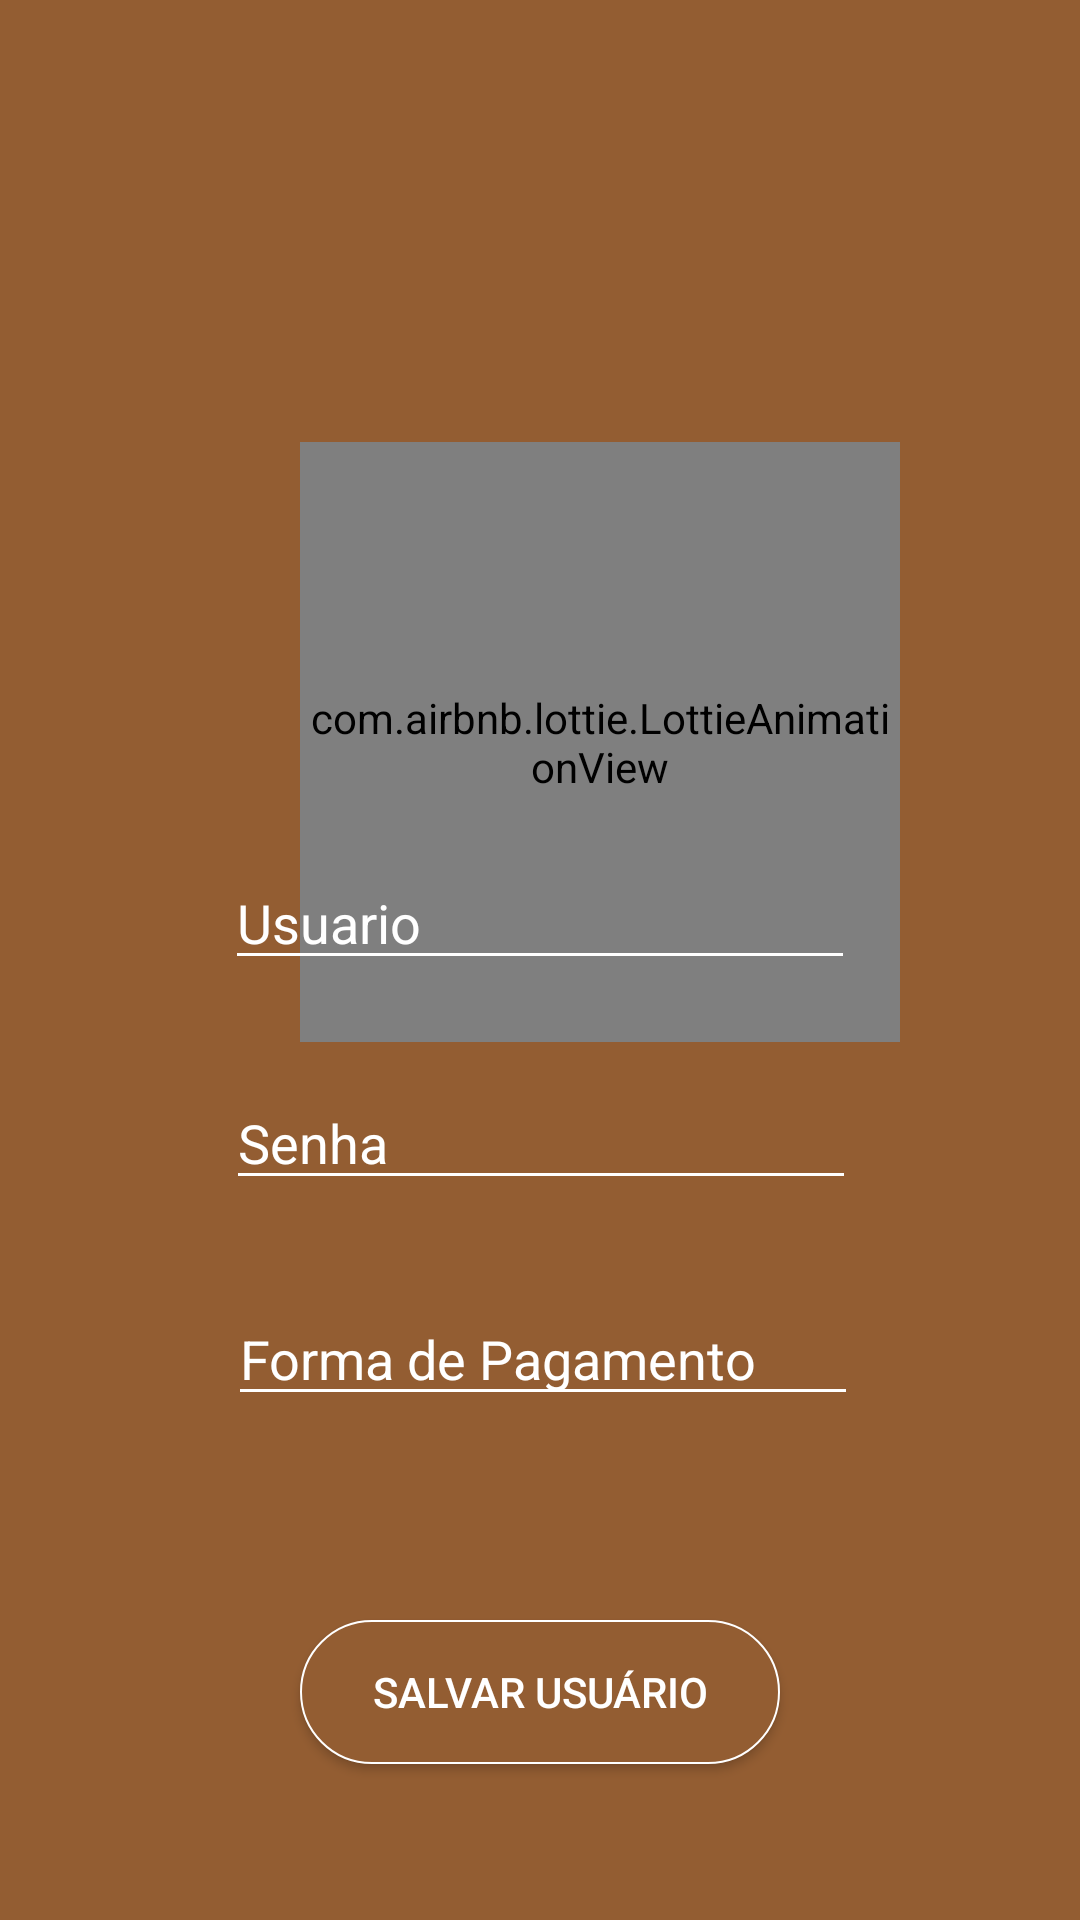

This screen was rendered from an Android layout file. Write that file and the resources it references.
<!-- AndroidManifest.xml: application theme AppTheme -->
<!-- res/layout/activity_cadastro.xml -->
<?xml version="1.0" encoding="utf-8"?>
<androidx.constraintlayout.widget.ConstraintLayout
    xmlns:android="http://schemas.android.com/apk/res/android"
    xmlns:app="http://schemas.android.com/apk/res-auto"
    xmlns:tools="http://schemas.android.com/tools"
    android:layout_width="match_parent"
    android:layout_height="match_parent"
    android:background="#935D32"
    tools:context=".Login.CadastroActivity">

    <com.airbnb.lottie.LottieAnimationView
        android:id="@+id/pro"
        android:layout_width="200dp"
        android:layout_height="200dp"
        android:layout_marginStart="100dp"
        android:layout_marginTop="10dp"
        android:layout_marginEnd="100dp"
        app:layout_constraintBottom_toBottomOf="parent"
        app:layout_constraintEnd_toEndOf="parent"
        app:layout_constraintHorizontal_bias="0.0"
        app:layout_constraintStart_toStartOf="parent"
        app:layout_constraintTop_toTopOf="parent"
        app:layout_constraintVertical_bias="0.319"
        app:lottie_autoPlay="true"
        app:lottie_fileName="pro.json"
        app:lottie_loop="true" />

    <Button
        android:id="@+id/btn_salvar"
        android:layout_width="match_parent"
        android:layout_height="wrap_content"
        android:layout_marginStart="100dp"
        android:layout_marginEnd="100dp"
        android:layout_marginBottom="52dp"
        android:background="@drawable/designbotao"
        android:onClick="saveInfo"
        android:text="Salvar Usuário"
        android:textColor="#Fff"
        app:layout_constraintBottom_toBottomOf="parent"
        app:layout_constraintEnd_toEndOf="parent"
        app:layout_constraintHorizontal_bias="1.0"
        app:layout_constraintStart_toStartOf="parent" />

    <EditText
        android:id="@+id/edit_password"
        android:layout_width="wrap_content"
        android:layout_height="wrap_content"
        android:layout_marginBottom="140dp"
        android:ems="10"
        android:hint="Senha"
        android:shadowColor="#FFF"
        android:textColor="#FFF"
        android:textColorHighlight="#FFF"
        android:textColorHint="#FFF"
        android:inputType="numberPassword"
        android:theme="@style/MyEditTextTheme"
        app:layout_constraintBottom_toTopOf="@+id/btn_salvar"
        app:layout_constraintEnd_toEndOf="parent"
        app:layout_constraintHorizontal_bias="0.502"
        app:layout_constraintStart_toStartOf="parent" />

    <EditText
        android:id="@+id/edit_pagamento"
        android:layout_width="wrap_content"
        android:layout_height="wrap_content"
        android:layout_marginBottom="68dp"
        android:ems="10"
        android:hint="Forma de Pagamento"
        android:shadowColor="#FFF"
        android:textColor="#FFF"
        android:textColorHighlight="#FFF"
        android:textColorHint="#FFF"
        android:inputType="textPersonName"
        android:theme="@style/MyEditTextTheme"
        app:layout_constraintBottom_toTopOf="@+id/btn_salvar"
        app:layout_constraintEnd_toEndOf="parent"
        app:layout_constraintHorizontal_bias="0.507"
        app:layout_constraintStart_toStartOf="parent" />

    <EditText
        android:id="@+id/edit_user"
        android:shadowColor="#FFF"
        android:textColor="#FFF"
        android:textColorHighlight="#FFF"
        android:textColorHint="#FFF"
        android:theme="@style/MyEditTextTheme"
        android:layout_width="wrap_content"
        android:layout_height="wrap_content"
        android:layout_marginBottom="32dp"
        android:ems="10"
        android:inputType="textPersonName"
        android:hint="Usuario"
        app:layout_constraintBottom_toTopOf="@+id/edit_password"
        app:layout_constraintEnd_toEndOf="parent"
        app:layout_constraintStart_toStartOf="parent" />
</androidx.constraintlayout.widget.ConstraintLayout>
<!-- resources referenced by this layout -->
<resources>
  <!-- drawable designbotao (drawable-v24) -->
  <?xml version="1.0" encoding="utf-8"?>
  <shape
      android:shape="rectangle"
      xmlns:android="http://schemas.android.com/apk/res/android">
      <size
          android:height="46px"
          android:width="277px" />
      <corners
          android:radius="100px" />
      <solid
          android:color="#935D32" />
      <stroke
          android:color="#FFF"
          android:width="2px" />
  </shape>
  <style name="MyEditTextTheme">
          <item name="colorControlNormal">#FFF</item>
          <item name="colorControlActivated">#FFF</item>
          <item name="colorControlHighlight">#FFF</item>
      </style>
  <style name="AppTheme" parent="Theme.AppCompat.Light.NoActionBar">
          
          <item name="colorPrimary">@color/colorPrimary</item>
          <item name="colorPrimaryDark">@color/colorPrimaryDark</item>
          <item name="colorAccent">@color/colorAccent</item>
      </style>
  <!-- not gathered from this repository: default colours our renderer supplied (Android Studio template values) -->
  <color name="colorPrimary">#FF6200EE</color>
  <color name="colorPrimaryDark">#FF3700B3</color>
  <color name="colorAccent">#FF03DAC5</color>
</resources>
